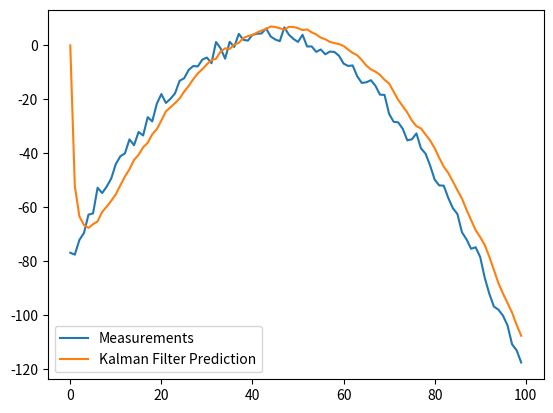

Reproduce this figure in Python.
import numpy as np

class KalmanFilter(object):
    def __init__(self, F = None, B = None, H = None, Q = None, R = None, P = None, x0 = None):

        if(F is None or H is None):
            raise ValueError("Set proper system dynamics.")

        self.n = F.shape[1]
        self.m = H.shape[1]

        self.F = F
        self.H = H
        self.B = 0 if B is None else B
        self.Q = np.eye(self.n) if Q is None else Q
        self.R = np.eye(self.n) if R is None else R
        self.P = np.eye(self.n) if P is None else P
        self.x = np.zeros((self.n, 1)) if x0 is None else x0

    def predict(self, u = 0):
        self.x = np.dot(self.F, self.x) + np.dot(self.B, u)
        self.P = np.dot(np.dot(self.F, self.P), self.F.T) + self.Q
        return self.x

    def update(self, z):
        y = z - np.dot(self.H, self.x)
        S = self.R + np.dot(self.H, np.dot(self.P, self.H.T))
        K = np.dot(np.dot(self.P, self.H.T), np.linalg.inv(S))
        self.x = self.x + np.dot(K, y)
        I = np.eye(self.n)
        self.P = np.dot(np.dot(I - np.dot(K, self.H), self.P), (I - np.dot(K, self.H)).T) + np.dot(np.dot(K, self.R), K.T)

def example():
	dt = 1.0/60
	F = np.array([[1, dt, 0], [0, 1, dt], [0, 0, 1]])
	H = np.array([1, 0, 0]).reshape(1, 3)
	Q = np.array([[0.05, 0.05, 0.0], [0.05, 0.05, 0.0], [0.0, 0.0, 0.0]])
	R = np.array([0.5]).reshape(1, 1)

	x = np.linspace(-10, 10, 100)
	measurements = - (x**2 + 2*x - 2)  + np.random.normal(0, 2, 100)

	kf = KalmanFilter(F = F, H = H, Q = Q, R = R)
	predictions = []

	for z in measurements:
		predictions.append(np.dot(H,  kf.predict())[0])
		kf.update(z)

	import matplotlib.pyplot as plt
	plt.plot(range(len(measurements)), measurements, label = 'Measurements')
	plt.plot(range(len(predictions)), np.array(predictions), label = 'Kalman Filter Prediction')
	plt.legend()
	plt.show()

if __name__ == '__main__':
    example()
